2-way image classification set "wave_otsu_thresh" from GitHub (Ayamachii/Parkinson-s-Detection-using-Wave-and-Spiral-Drawings); label vocabulary: healthy, parkinson.

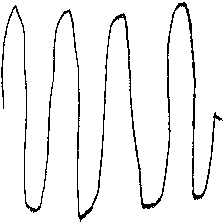
Label: healthy

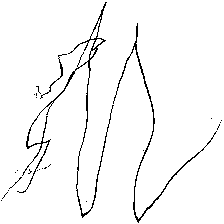
Label: parkinson

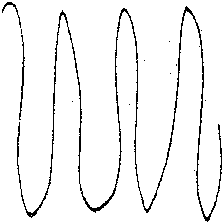
Label: healthy

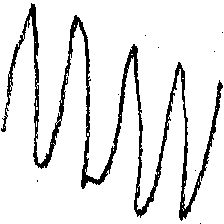
Label: parkinson

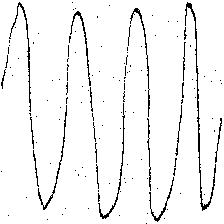
Label: healthy

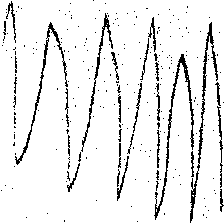
Label: parkinson
